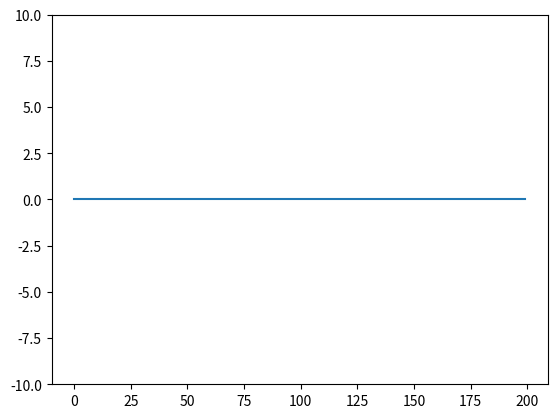

Recreate this plot in Python.
import numpy as np
import matplotlib.pyplot as plt
from matplotlib.animation import FuncAnimation

# Parameters
x_len = 200         # Number of points to display
y_range = [-10, 10]  # Range of possible Y values to display

# Create figure for plotting
fig, ax = plt.subplots()
xs = np.arange(0, x_len)
ys = np.zeros(x_len)
line, = ax.plot(xs, ys)

# Adjust the plot
ax.set_ylim(y_range)

# This function is called periodically from FuncAnimation
def animate(i, ys):
    # Add y-value to list
    ys = np.roll(ys, -1)
    ys[-1] = 10 * np.sin(np.radians(i))

    # Update line with new Y values
    line.set_ydata(ys)
    return line,

# Set up plot to call animate() function periodically
ani = FuncAnimation(fig, animate, fargs=(ys,), interval=50, blit=True)
plt.show()
